Run: headless pygame with SDL's dummy video driver; simulated clock (each Clock.tick advances the game by its frame time, no real sleeping); random seed 0; keys injected as events and as key.get_pressed() state; no mouse input.
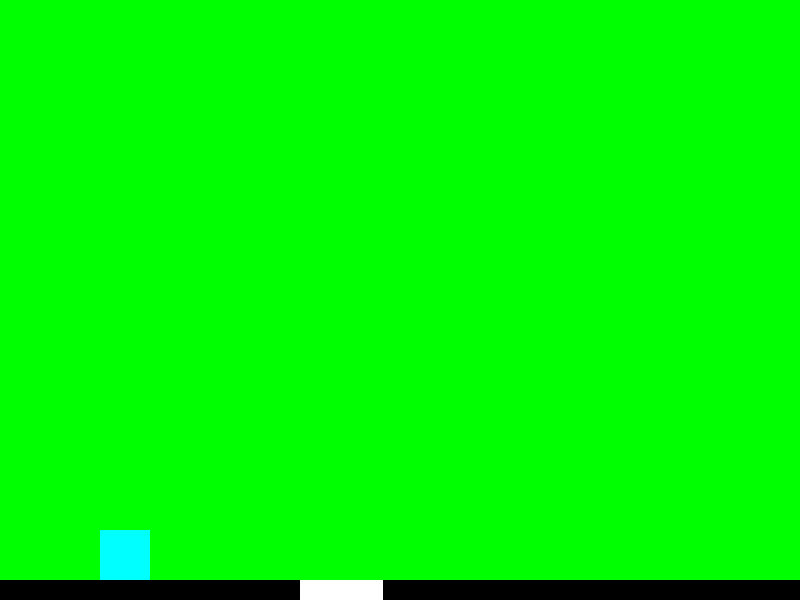
Frame 1 of 4 · flips 1–60 · no input
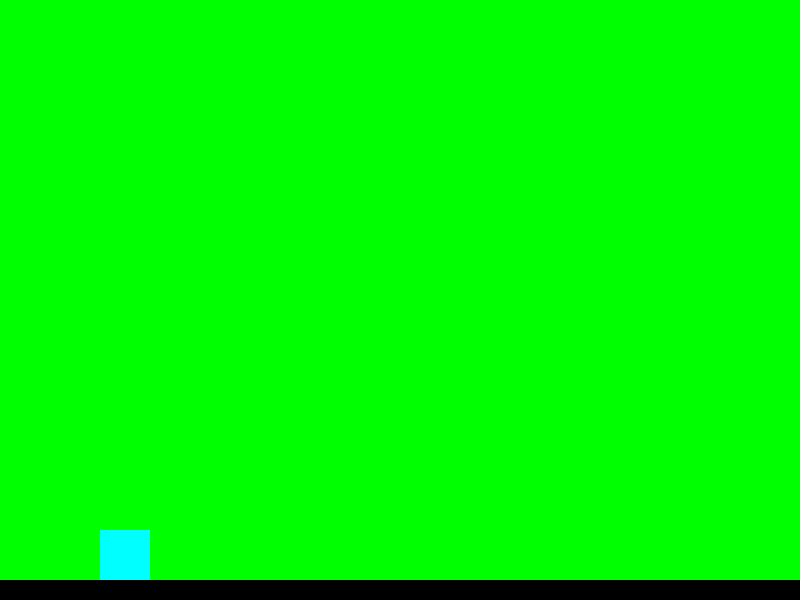
Frame 2 of 4 · flips 61–180 · tapped SPACE, RETURN · held RIGHT (→), D
Frame 3 of 4 · flips 181–300 · held DOWN (↓), S · screen unchanged from frame 2, image omitted
Frame 4 of 4 · flips 301–420 · held LEFT (←), A, UP (↑), W · screen unchanged from frame 3, image omitted

The pygame program that drew these frames:

import pygame
import random

# Initialize PyGame
pygame.init()

# Constants
SCREEN_WIDTH, SCREEN_HEIGHT = 800, 600
WHITE = (255, 255, 255)
BLACK = (0, 0, 0)
RETRO_BLUE = (0, 255, 255)
RETRO_GREEN = (0, 255, 0)
PLAYER_SIZE = 50
GROUND_HEIGHT = 20
GRAVITY = 1
JUMP_STRENGTH = 20
HOLE_FREQUENCY = 100  # Higher values reduce hole frequency

# Set up the display
screen = pygame.display.set_mode((SCREEN_WIDTH, SCREEN_HEIGHT))
pygame.display.set_caption("Jump Across Gaps")

# Clock to control frame rate
clock = pygame.time.Clock()

# Player class
class Player(pygame.sprite.Sprite):
    def __init__(self):
        super().__init__()
        self.image = pygame.Surface((PLAYER_SIZE, PLAYER_SIZE))
        self.image.fill(RETRO_BLUE)
        self.rect = self.image.get_rect()
        self.rect.x = 100
        self.rect.y = SCREEN_HEIGHT - GROUND_HEIGHT - PLAYER_SIZE
        self.velocity_y = 0
        self.on_ground = False

    def update(self):
        keys = pygame.key.get_pressed()
        if keys[pygame.K_SPACE] and self.on_ground:
            self.velocity_y = -JUMP_STRENGTH
            self.on_ground = False

        self.velocity_y += GRAVITY
        self.rect.y += self.velocity_y

        # Check if the player hits the ground
        if self.rect.bottom >= SCREEN_HEIGHT - GROUND_HEIGHT:
            self.rect.bottom = SCREEN_HEIGHT - GROUND_HEIGHT
            self.velocity_y = 0
            self.on_ground = True

# Hole class
class Hole(pygame.sprite.Sprite):
    def __init__(self, x, width):
        super().__init__()
        self.image = pygame.Surface((width, GROUND_HEIGHT))
        self.image.fill(WHITE)
        self.rect = self.image.get_rect()
        self.rect.x = x
        self.rect.y = SCREEN_HEIGHT - GROUND_HEIGHT

    def update(self):
        self.rect.x -= 5
        if self.rect.right < 0:
            self.kill()

# Initialize player
player = Player()

# Create sprite groups
all_sprites = pygame.sprite.Group()
holes = pygame.sprite.Group()
all_sprites.add(player)

# Function to generate holes
def generate_holes(last_hole_x):
    x = last_hole_x
    while x < SCREEN_WIDTH + 1000:
        if random.randint(1, HOLE_FREQUENCY) < 10:  # Adjust this value to change the frequency of holes
            width = random.randint(50, 150)
            hole = Hole(x, width)
            holes.add(hole)
            all_sprites.add(hole)
            x += width
        else:
            x += 200  # Distance between holes
    return x

# Generate initial holes
last_hole_x = generate_holes(0)

# Main game loop
running = True
while running:
    for event in pygame.event.get():
        if event.type == pygame.QUIT:
            running = False

    all_sprites.update()

    # Generate new holes if needed
    if len(holes) < 5:
        last_hole_x = generate_holes(last_hole_x)

    # Collision detection
    collisions = pygame.sprite.spritecollide(player, holes, False)
    if collisions:
        running = False  # End game if player falls into a hole

    # Clear screen
    screen.fill(RETRO_GREEN)

    # Draw ground with holes
    pygame.draw.rect(screen, BLACK, (0, SCREEN_HEIGHT - GROUND_HEIGHT, SCREEN_WIDTH, GROUND_HEIGHT))
    holes.draw(screen)

    # Draw all sprites
    all_sprites.draw(screen)

    # Update the display
    pygame.display.flip()

    # Cap the frame rate
    clock.tick(60)

pygame.quit()
